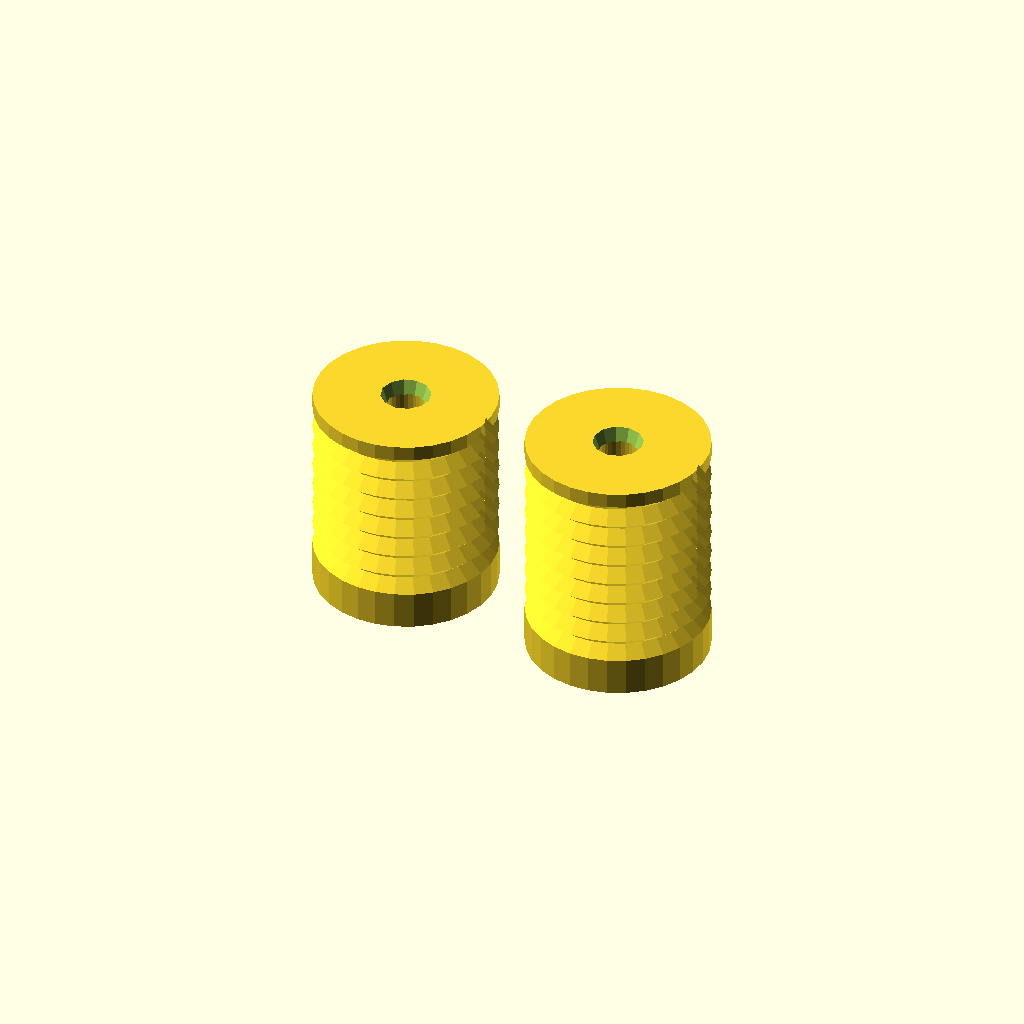
Cell 1 — every parameter at its default value.
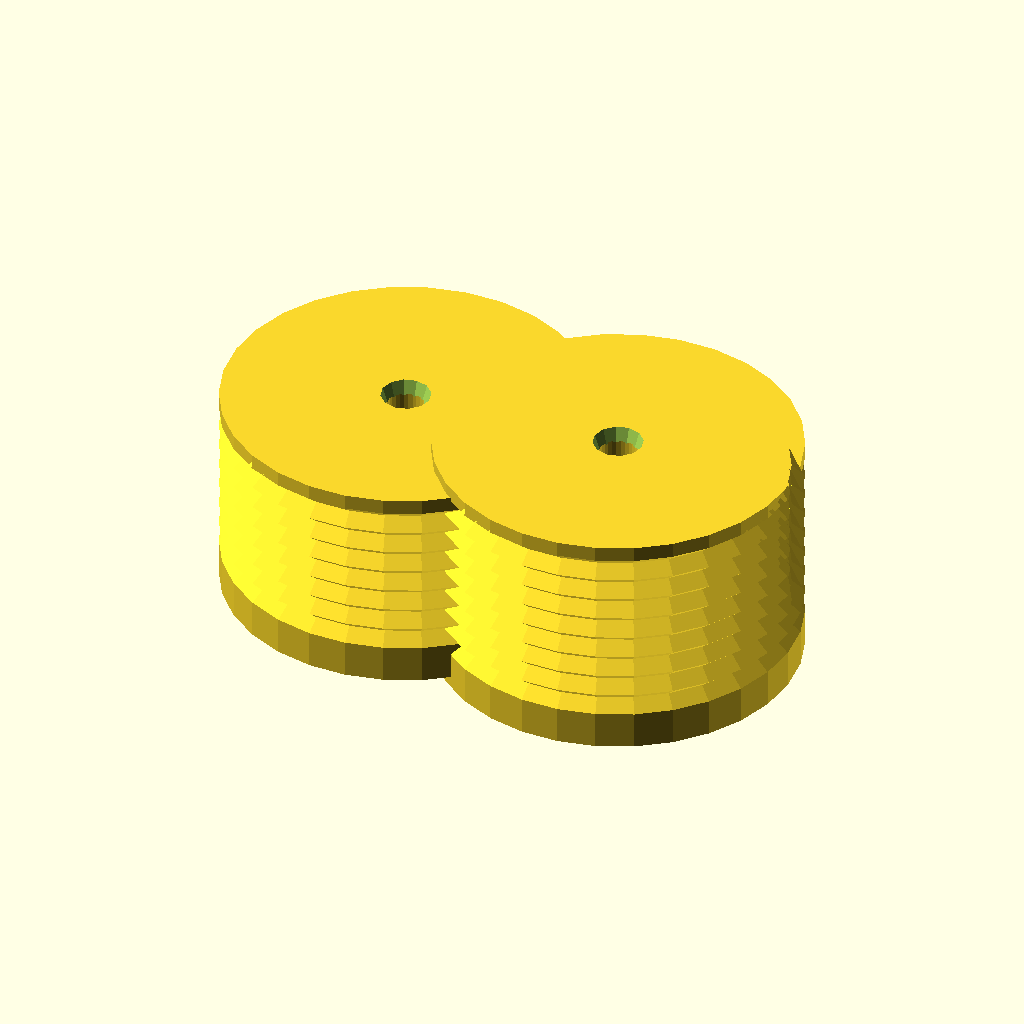
Cell 2: capstan_r = 24 (everything else at default).
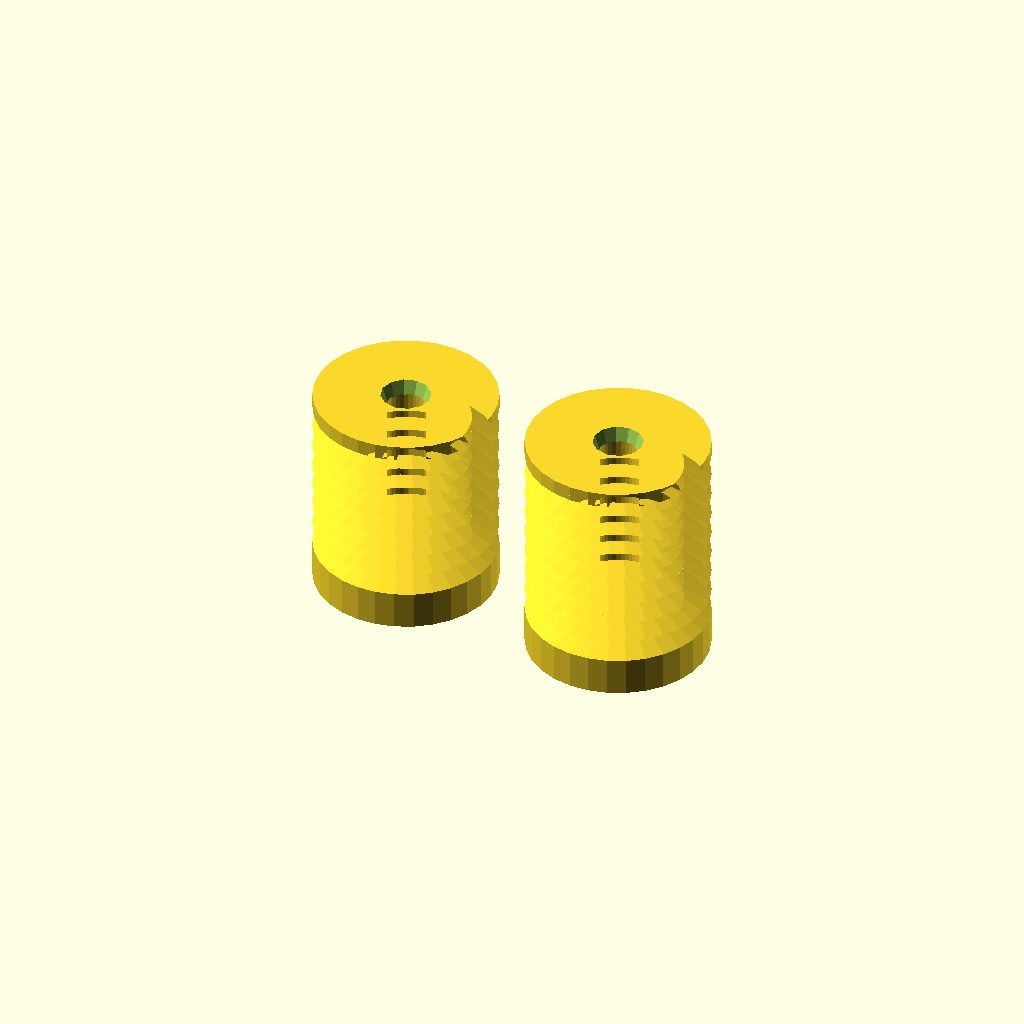
Cell 3: the same model with capstan_track_depth = 3.5.
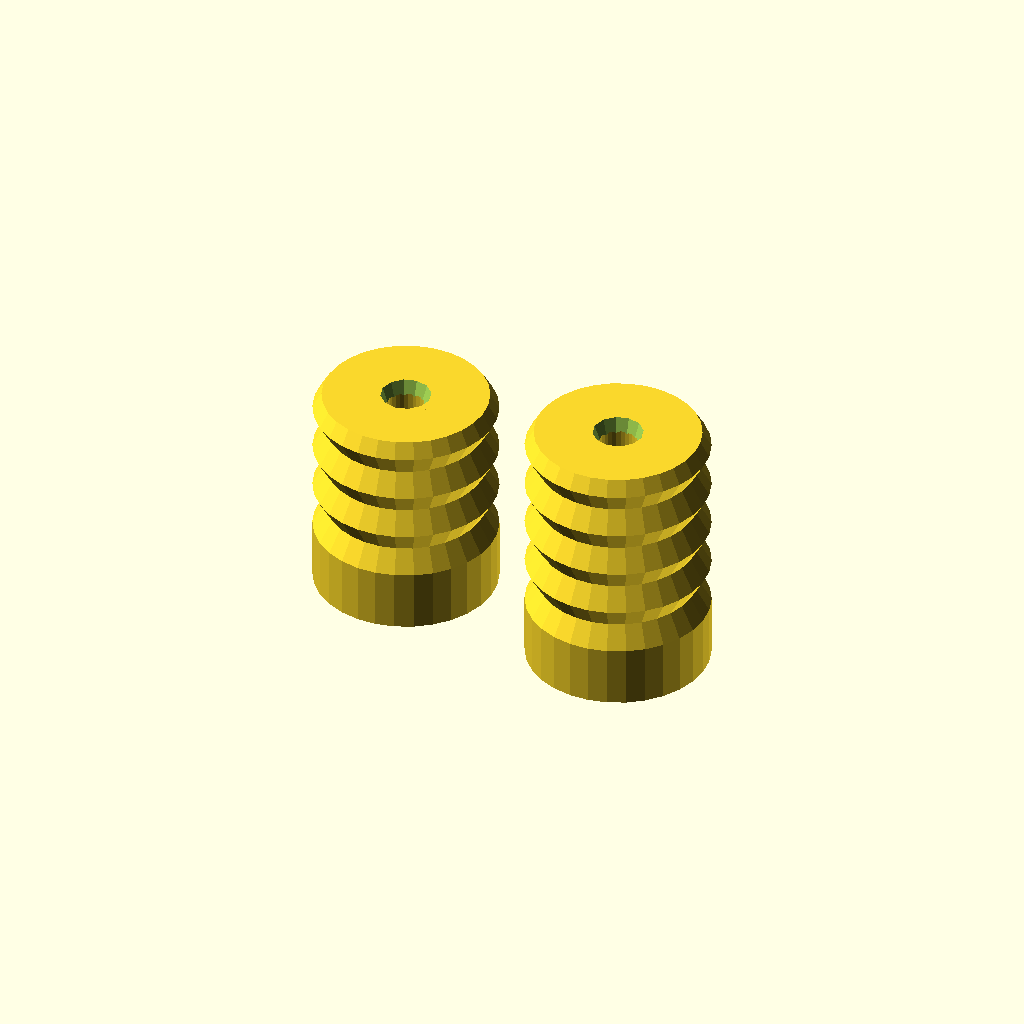
Cell 4: capstan_track_height = 6 (everything else at default).
All cells are drawn from one camera (rotation 55°, 0°, 25°, orthographic, colour scheme Cornfield), so only the parameter changes between them.
Source of the model, src/refwinch/power_spring_collector.scad:
include <../lib/BOSL2/std.scad>
include <../lib/parameters.scad>

capstan_r = 12;
capstan_track_depth = 1.75;
capstan_track_height = 3;
motor_capstan_tracks = 7;
free_spin_capstan_tracks = 8;

motor_capstan();
module motor_capstan(){
  r = capstan_r;
  h = 28;
  track_depth = capstan_track_depth;
  track_height = capstan_track_height;
  shaft_dia_tol = 0.25;
  shaft_dia = Nema17_shaft_radius*2 + shaft_dia_tol;
  difference() {
    union(){
      rotate_extrude()
        difference(){
          translate([shaft_dia/2,0]) square([r-shaft_dia/2, h]);
          for(k = [1:motor_capstan_tracks]) {
            l = track_height*k+2;
            polygon([[r,l], [r-track_depth, l+track_height/2], [r, l+track_height], [r+1,l+track_height], [r+1,l], [r,l]]);
          }
        }
      translate([shaft_dia/2 - 0.9, -shaft_dia/2, 7.5])
        cube([2, shaft_dia, h-7.5]);
    }
    translate([0,0,-1])
      cylinder(d1=shaft_dia + 2, d2 = shaft_dia-2, h = 6);
    translate([0,0,h-6+1])
      cylinder(d2=shaft_dia + 2, d1 = shaft_dia-2, h = 6);
    translate([0,0,7.49])
      cylinder(d1=shaft_dia, d2 = shaft_dia-2, h = 6, $fn=32);
  }
}

translate([30,0,-capstan_track_height/2])
free_spin_capstan();
module free_spin_capstan() {
  r = capstan_r;
  h = 28+capstan_track_height;
  track_depth = capstan_track_depth;
  track_height = capstan_track_height;
  shaft_dia_tol = 0.25;
  shaft_dia = Nema17_shaft_radius*2 + shaft_dia_tol;
  difference() {
    union(){
      rotate_extrude()
        difference(){
          translate([shaft_dia/2,0]) square([r-shaft_dia/2, h]);
          for(k = [1:free_spin_capstan_tracks]) {
            l = track_height*k+2;
            polygon([[r,l], [r-track_depth, l+track_height/2], [r, l+track_height], [r+1,l+track_height], [r+1,l], [r,l]]);
          }
        }
    }
    translate([0,0,-1])
      cylinder(d1=shaft_dia + 2, d2 = shaft_dia-2, h = 6);
    translate([0,0,h-6+1])
      cylinder(d2=shaft_dia + 2, d1 = shaft_dia-2, h = 6);
    translate([0,0,7.49])
      cylinder(d1=shaft_dia, d2 = shaft_dia-2, h = 6, $fn=32);
  }

}
Parameter table extracted from the source (name, type, default, range or options):
capstan_r: number, default 12
capstan_track_depth: number, default 1.75
capstan_track_height: number, default 3
motor_capstan_tracks: number, default 7
free_spin_capstan_tracks: number, default 8
